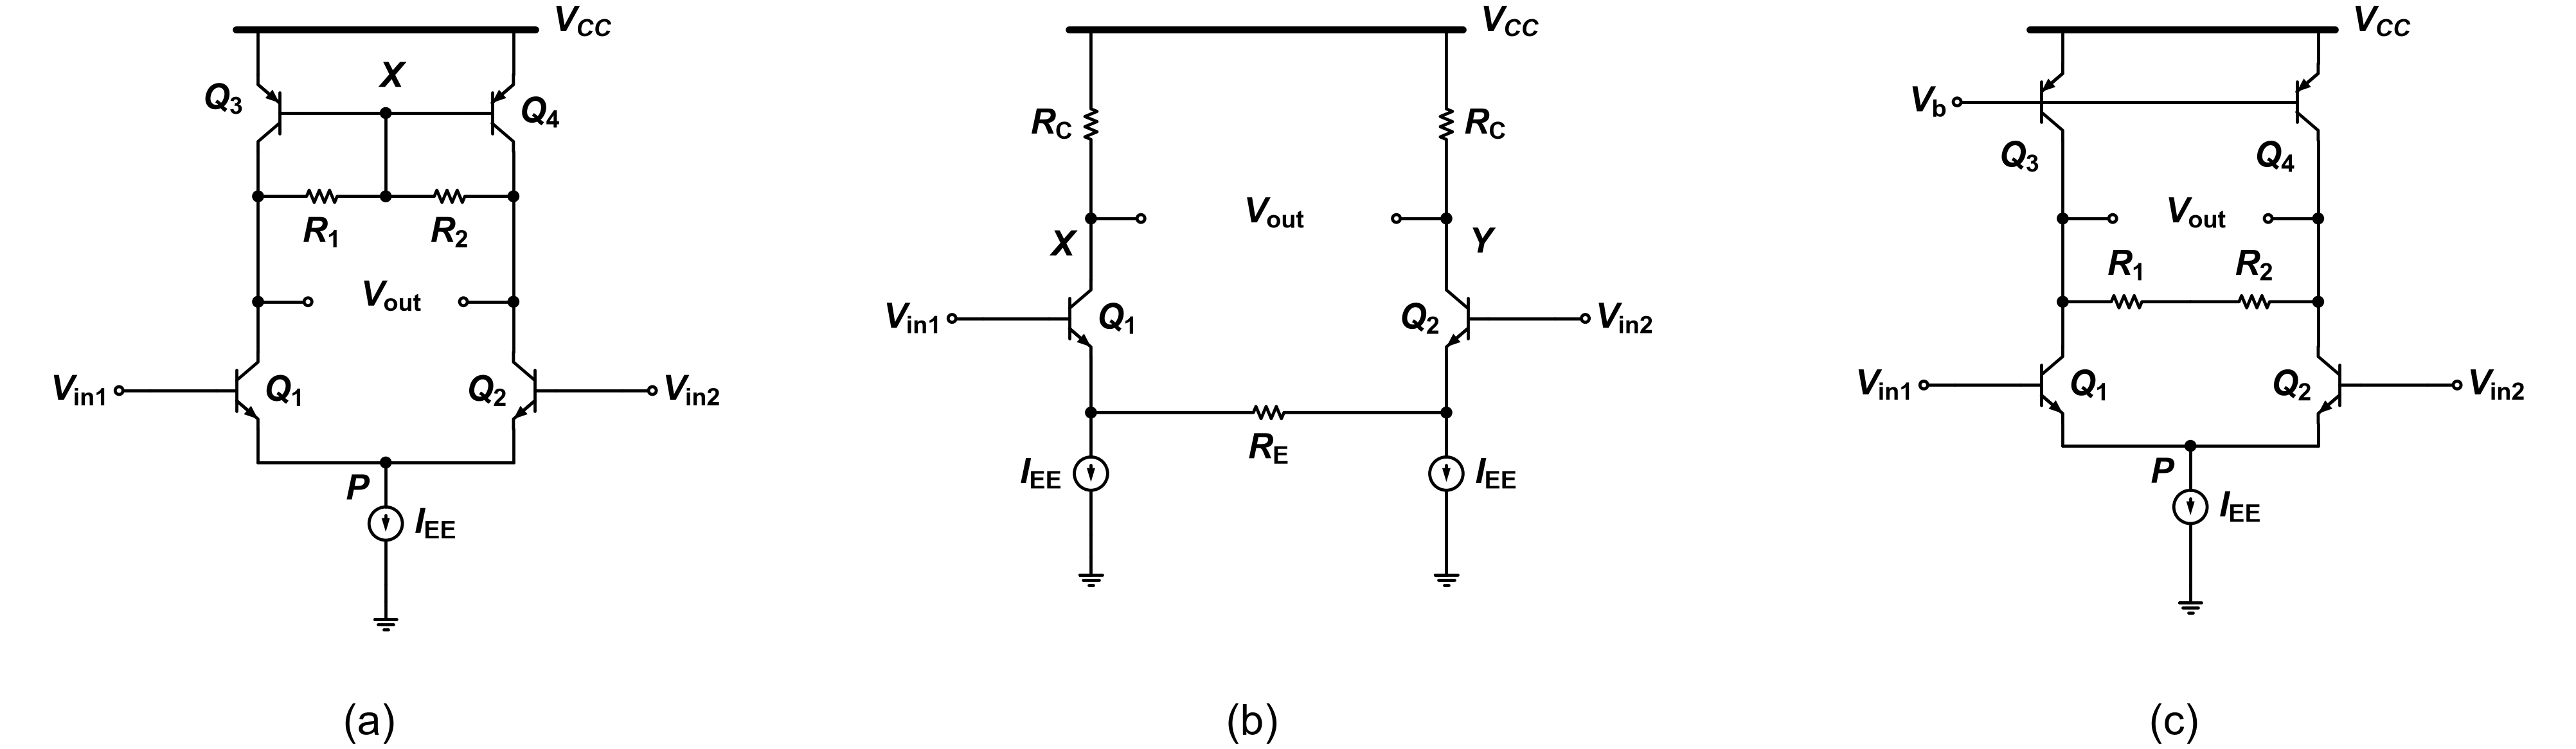

This chart was generated by the following Python code:
"""2013-1 중간 Q5 — 기준: Q5.md '회로 — Fig Q5(a)', '회로 — Fig Q5(b)', '회로 — Fig Q5(c)'."""
import schemdraw.elements as elm
from schem_style import Resistor, caption, dot, gate_terminal, new_drawing, rail

GAP = 0.2       # 소자 라벨과 기호 사이 간격
RAIL_Y = 0.0    # 세 패널 레일 높이
CAP_Y = -12.6   # 캡션 높이
LEAD = 1.2      # 입력 원까지 늘이는 가로선 (gate_terminal 앞)
BX = 0.752      # BJT 베이스에서 컬렉터·이미터 줄까지 가로 거리
VCC = r"$V_{CC}$"


def bjt(d, cls, col, yb, mirror=False, label=None, loc=None):
    """컬렉터·이미터 줄 x=col, 베이스 높이 yb. 베이스 왼쪽(mirror면 오른쪽)."""
    e = cls().right()
    if mirror:
        e = e.reverse()
    e = e.anchor("base").at((col + BX if mirror else col - BX, yb))
    if label:
        e = e.label(label, loc=loc or ("left" if mirror else "right"))
    return d.add(e)


def vcc_rail(d, x_left, x_right):
    rail(d, (x_left, RAIL_Y), (x_right, RAIL_Y))
    d.add(elm.Label().right().at((x_right + 0.2, RAIL_Y + 0.05)).label(VCC, halign="left"))


def inputs(d, q1, q2):
    """V_in1 원 → 가로선 → Q1 베이스, Q2 베이스 → 가로선 → V_in2 원."""
    d.add(elm.Line().left().at(q1.base).length(LEAD))
    gate_terminal(d, d.here, r"$V_\mathrm{in1}$", open_=True)
    d.add(elm.Line().right().at(q2.base).length(LEAD))
    gate_terminal(d, d.here, r"$V_\mathrm{in2}$", open_=True, right=True)


def facing_outputs(d, j1, j2):
    """두 출력 원이 가운데에서 마주 보고 그 사이에 V_out."""
    d.add(elm.Line().right().at(j1.center).length(0.9)); dot(d, open_=True)
    d.add(elm.Line().left().at(j2.center).length(0.9)); dot(d, open_=True)
    d.add(elm.Label().right().at(((j1.center.x + j2.center.x) / 2, j1.center.y)).label(r"$V_\mathrm{out}$"))


def input_pair_tail(d, xl, xr, yb, drop, iee_len):
    """Q1(보통)·Q2(좌우 반전), 두 이미터 → 아래 → P 접속점 → I_EE → 접지. (q1, q2) 돌려줌."""
    xm = (xl + xr) / 2
    q1 = bjt(d, elm.BjtNpn, xl, yb, label=r"$Q_\mathrm{1}$")
    q2 = bjt(d, elm.BjtNpn, xr, yb, mirror=True, label=r"$Q_\mathrm{2}$")
    inputs(d, q1, q2)
    ybot = q1.emitter.y - drop
    d.add(elm.Line().down().at(q1.emitter).toy(ybot))
    d.add(elm.Line().right().tox(xm)); p = dot(d)
    d.add(elm.Line().right().tox(xr))
    d.add(elm.Line().up().toy(q2.emitter.y))
    d.add(elm.Label().right().at((xm - 0.4, ybot - 0.25)).label(r"$P$", halign="right", valign="top"))
    iee = d.add(elm.SourceI().down().at(p.center).length(2.2).scale(0.6)
                .label(r"$I_\mathrm{EE}$", "bottom", ofst=0.35))
    d.add(elm.Line().down().at(iee.end).length(iee_len))
    d.add(elm.Ground().scale(0.8))
    return q1, q2


def panel_a(d):
    xl, xr = 4.0, 8.6
    xm = (xl + xr) / 2
    vcc_rail(d, xl - 0.4, xr + 0.4)
    # Q3: pnp 좌우 반전, Q4: pnp 보통. 이미터에서 세로선이 위로 레일
    yb = RAIL_Y - 1.5
    q3 = bjt(d, elm.BjtPnp, xl, yb, mirror=True)
    q4 = bjt(d, elm.BjtPnp, xr, yb, label=r"$Q_\mathrm{4}$")
    for q in (q3, q4):
        d.add(elm.Line().up().at(q.emitter).toy(RAIL_Y))
    d.add(elm.Label().right().at((xl - 0.35, yb + 0.15)).label(r"$Q_\mathrm{3}$", halign="right"))
    # 베이스 공통선, 위 X 접속점 → 아래로 R1–R2 사이 아래 X 접속점
    d.add(elm.Line().at(q3.base).tox(xm)); xt = dot(d)
    d.add(elm.Line().at(xt.center).tox(q4.base))
    d.add(elm.Label().right().at((xm, yb + 0.3)).label(r"$X$", valign="bottom"))
    yr = RAIL_Y - 3.0
    d.add(elm.Line().down().at(q3.collector).toy(yr)); r1j = dot(d)
    d.add(elm.Line().down().at(q4.collector).toy(yr)); r2j = dot(d)
    d.add(elm.Line().down().at(xt.center).toy(yr)); xb = dot(d)
    d.add(Resistor().right().at(r1j.center).to(xb.center).label(r"$R_\mathrm{1}$", "bottom", ofst=0.25))
    d.add(Resistor().right().at(xb.center).to(r2j.center).label(r"$R_\mathrm{2}$", "bottom", ofst=0.25))
    # 출력 접속점, 두 원이 마주 봄
    yo = RAIL_Y - 4.9
    d.add(elm.Line().down().at(r1j.center).toy(yo)); o1 = dot(d)
    d.add(elm.Line().down().at(r2j.center).toy(yo)); o2 = dot(d)
    facing_outputs(d, o1, o2)
    q1, q2 = input_pair_tail(d, xl, xr, RAIL_Y - 6.5, 0.6, 0.3)
    d.add(elm.Line().down().at(o1.center).toy(q1.collector.y))
    d.add(elm.Line().down().at(o2.center).toy(q2.collector.y))
    caption(d, (xm - 0.4, CAP_Y), "(a)")


def panel_b(d):
    xl, xr = 19.0, 25.4
    xm = (xl + xr) / 2
    vcc_rail(d, xl - 0.4, xr + 0.3)
    # 부하 저항: 아래로 그리는 소자의 라벨, loc="top"이면 왼쪽, "bottom"이면 오른쪽
    d.add(Resistor().down().at((xl, RAIL_Y)).length(3.4).label(r"$R_\mathrm{C}$", "top", ofst=GAP)); x = dot(d)
    d.add(Resistor().down().at((xr, RAIL_Y)).length(3.4).label(r"$R_\mathrm{C}$", "bottom", ofst=GAP)); y = dot(d)
    d.add(elm.Label().right().at((xl - 0.4, x.center.y - 0.25)).label(r"$X$", halign="right", valign="top"))
    d.add(elm.Label().right().at((xr + 0.3, y.center.y - 0.2)).label(r"$Y$", halign="left", valign="top"))
    facing_outputs(d, x, y)
    yb = RAIL_Y - 5.2
    q1 = bjt(d, elm.BjtNpn, xl, yb, label=r"$Q_\mathrm{1}$")
    q2 = bjt(d, elm.BjtNpn, xr, yb, mirror=True, label=r"$Q_\mathrm{2}$")
    d.add(elm.Line().down().at(x.center).toy(q1.collector.y))
    d.add(elm.Line().down().at(y.center).toy(q2.collector.y))
    inputs(d, q1, q2)
    # 이미터 → n1/n2 접속점, 그 사이 R_E, 아래로 I_EE, 접지
    for q, side in ((q1, "top"), (q2, "bottom")):
        d.add(elm.Line().down().at(q.emitter).length(1.0)); n = dot(d)
        iee = d.add(elm.SourceI().down().at(n.center).length(2.2).scale(0.6)
                    .label(r"$I_\mathrm{EE}$", side, ofst=0.35))
        d.add(elm.Line().down().at(iee.end).length(0.4))
        d.add(elm.Ground().scale(0.8))
        if q is q1:
            n1 = n
        else:
            n2 = n
    d.add(Resistor().right().at(n1.center).to(n2.center).label(r"$R_\mathrm{E}$", "bottom", ofst=0.25))
    caption(d, (xm - 0.4, CAP_Y), "(b)")


def panel_c(d):
    xl, xr = 36.5, 41.1
    xm = (xl + xr) / 2
    vcc_rail(d, xl - 0.6, xr + 0.3)
    # Q3, Q4: pnp 보통. 이미터에서 세로선이 위로 레일
    yb = RAIL_Y - 1.3
    q3 = bjt(d, elm.BjtPnp, xl, yb)
    q4 = bjt(d, elm.BjtPnp, xr, yb)
    for q in (q3, q4):
        d.add(elm.Line().up().at(q.emitter).toy(RAIL_Y))
    for q, text in ((q3, r"$Q_\mathrm{3}$"), (q4, r"$Q_\mathrm{4}$")):
        d.add(elm.Label().right().at((q.base.x + 0.25, q.collector.y - 0.1))
              .label(text, halign="right", valign="top"))
    # V_b 원 → Q3 베이스, 같은 높이로 Q4 베이스까지
    d.add(elm.Line().left().at(q3.base).length(0.6))
    gate_terminal(d, d.here, r"$V_\mathrm{b}$", open_=True)
    d.add(elm.Line().right().at(q3.base).tox(q4.base))
    # 출력 접속점(마주 보는 두 원), 저항 접속점(R1–R2)
    yo = RAIL_Y - 3.4
    d.add(elm.Line().down().at(q3.collector).toy(yo)); o1 = dot(d)
    d.add(elm.Line().down().at(q4.collector).toy(yo)); o2 = dot(d)
    facing_outputs(d, o1, o2)
    yr = RAIL_Y - 4.9
    d.add(elm.Line().down().at(o1.center).toy(yr)); r1j = dot(d)
    d.add(elm.Line().down().at(o2.center).toy(yr)); r2j = dot(d)
    d.add(Resistor().right().at(r1j.center).to((xm, yr)).label(r"$R_\mathrm{1}$", "top", ofst=0.25))
    d.add(Resistor().right().at((xm, yr)).to(r2j.center).label(r"$R_\mathrm{2}$", "top", ofst=0.25))
    q1, q2 = input_pair_tail(d, xl, xr, RAIL_Y - 6.4, 0.4, 0.3)
    d.add(elm.Line().down().at(r1j.center).toy(q1.collector.y))
    d.add(elm.Line().down().at(r2j.center).toy(q2.collector.y))
    caption(d, (xm - 0.4, CAP_Y), "(c)")


def draw():
    d = new_drawing()
    panel_a(d)
    panel_b(d)
    panel_c(d)
    return d
